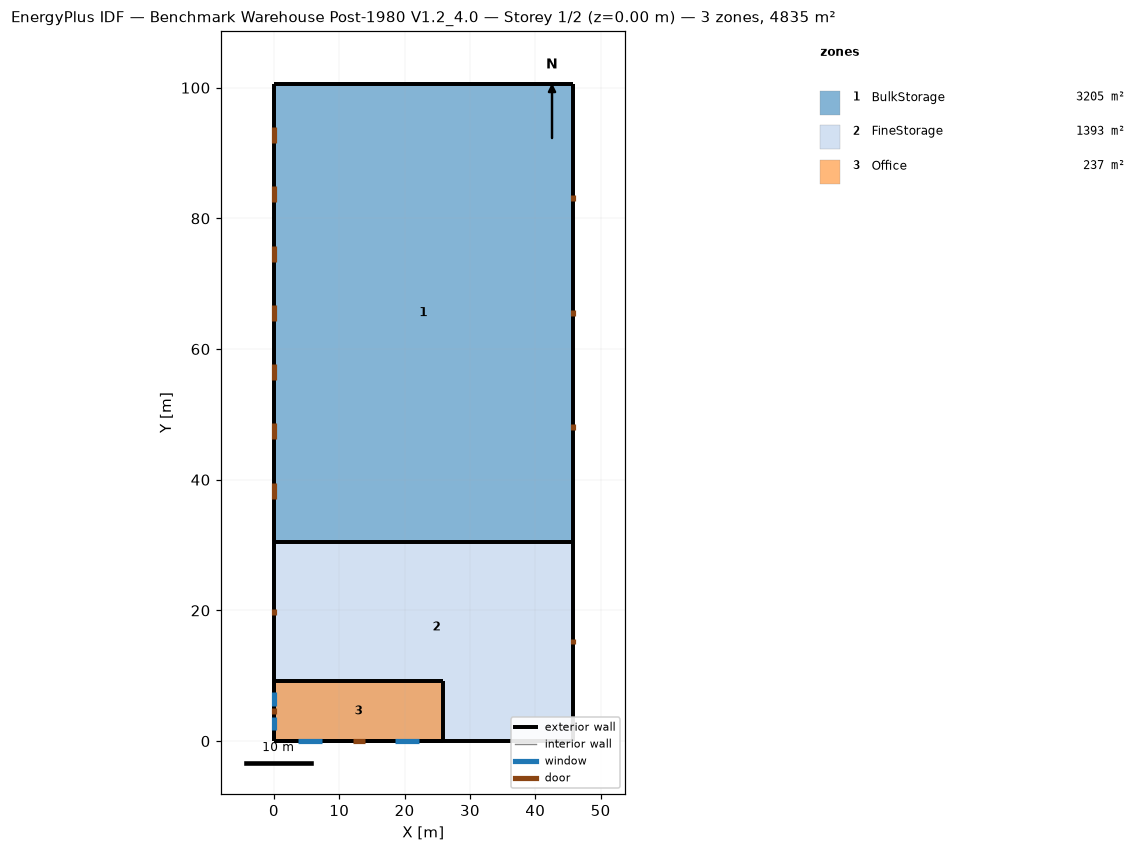
=== STOREY PLAN SPEC (per zone: floor XY polygon, exterior-wall plan segments, windows/doors) ===
zone 1: BulkStorage  (3204.8 m²)
  floor: (45.72, 100.58) (45.72, 30.48) (0.00, 30.48) (0.00, 100.58)
  exterior wall: (45.72, 30.48) – (45.72, 100.58)  [70.1 m]
    door: (45.72, 47.55) – (45.72, 48.46)  [2.0 m²]
    door: (45.72, 65.07) – (45.72, 65.99)  [2.0 m²]
    door: (45.72, 82.60) – (45.72, 83.51)  [2.0 m²]
  exterior wall: (45.72, 100.58) – (0.00, 100.58)  [45.7 m]
  exterior wall: (0.00, 100.58) – (0.00, 30.48)  [70.1 m]
    door: (0.00, 93.95) – (0.00, 91.51)  [7.4 m²]
    door: (0.00, 84.88) – (0.00, 82.44)  [7.4 m²]
    door: (0.00, 75.82) – (0.00, 73.38)  [7.4 m²]
    door: (0.00, 66.75) – (0.00, 64.31)  [7.4 m²]
    door: (0.00, 57.68) – (0.00, 55.24)  [7.4 m²]
    door: (0.00, 48.61) – (0.00, 46.17)  [7.4 m²]
    door: (0.00, 39.55) – (0.00, 37.11)  [7.4 m²]
zone 2: FineStorage  (1393.4 m²)
  floor: (45.72, 30.48) (45.72, 0.00) (25.91, 0.00) (25.91, 9.14) (0.00, 9.14) (0.00, 30.48)
  floor: (0.00, 0.00) (0.00, 9.14) (25.91, 9.14) (25.91, 0.00)
  exterior wall: (0.00, 0.00) – (25.91, 0.00)  [25.9 m]
  exterior wall: (0.00, 9.14) – (0.00, 0.00)  [9.1 m]
  exterior wall: (45.72, 0.00) – (45.72, 30.48)  [30.5 m]
    door: (45.72, 14.78) – (45.72, 15.70)  [2.0 m²]
  exterior wall: (45.72, 30.48) – (0.00, 30.48)  [45.7 m]
  exterior wall: (25.91, 0.00) – (45.72, 0.00)  [19.8 m]
  exterior wall: (0.00, 30.48) – (0.00, 9.14)  [21.3 m]
    door: (0.00, 20.27) – (0.00, 19.35)  [2.0 m²]
zone 3: Office  (236.9 m²)
  floor: (25.91, 9.14) (25.91, 0.00) (0.00, 0.00) (0.00, 9.14)
  exterior wall: (25.91, 0.00) – (25.91, 9.14)  [9.1 m]
  exterior wall: (25.91, 9.14) – (0.00, 9.14)  [25.9 m]
  exterior wall: (0.00, 0.00) – (25.91, 0.00)  [25.9 m]
    window: (3.66, 0.00) – (7.31, 0.00)  [5.6 m²]
    window: (18.59, 0.00) – (22.25, 0.00)  [5.6 m²]
    door: (12.04, 0.00) – (13.87, 0.00)  [3.9 m²]
  exterior wall: (0.00, 9.14) – (0.00, 0.00)  [9.1 m]
    door: (0.00, 5.03) – (0.00, 4.11)  [2.0 m²]
    window: (0.00, 7.52) – (0.00, 5.39)  [3.3 m²]
    window: (0.00, 3.76) – (0.00, 1.62)  [3.3 m²]

=== DERIVED (storey summary) ===
Building: Benchmark Warehouse Post-1980 V1.2_4.0
Storey: 1 of 2  (floor level z = 0.00 m)
Storey gross floor area: 4835.1 m²
Zones on this storey: 3
  - BulkStorage: floor 3204.8 m²; exterior wall 185.9 m (1586.6 m²); WWR 0.0%; 10 door(s)
  - FineStorage: floor 1393.4 m²; exterior wall 152.4 m (1151.0 m²); WWR 0.0%; 2 door(s)
  - Office: floor 236.9 m²; exterior wall 70.1 m (299.1 m²); 4 window(s) 17.7 m²; WWR 5.9%; 2 door(s)
Zone adjacency: (none detected)